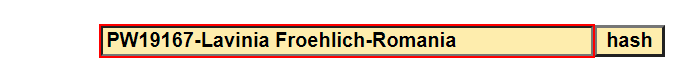
Task: Robotic Enterprise Framework
Workflow: SHA1OnlineGetHashCode

Step 1: Set Text 'INPUT  textToHashId' on the text box

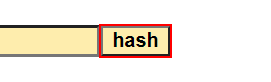
Step 2: click on the text box

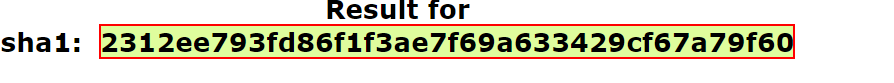
Step 3: get-text from the element